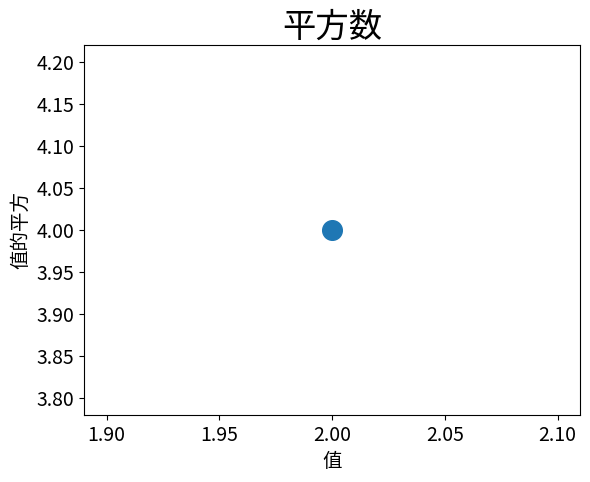

Python code for this plot:
'''
Author: your name
Date: 2021-02-20 08:00:13
LastEditTime: 2021-02-20 08:45:24
LastEditors: Please set LastEditors
Description: In User Settings Edit
FilePath: \Matplotlib\make_scatter.py
'''
import matplotlib.pyplot as plt

#plt.style.use('seaborn')
fig, ax = plt.subplots()
ax.scatter(2, 4, s=200)

ax.set_title("平方数", fontsize=24)
ax.set_xlabel("值", fontsize=14)
ax.set_ylabel("值的平方", fontsize=14)

ax.tick_params(axis='both', which='major', labelsize=14)

plt.show()